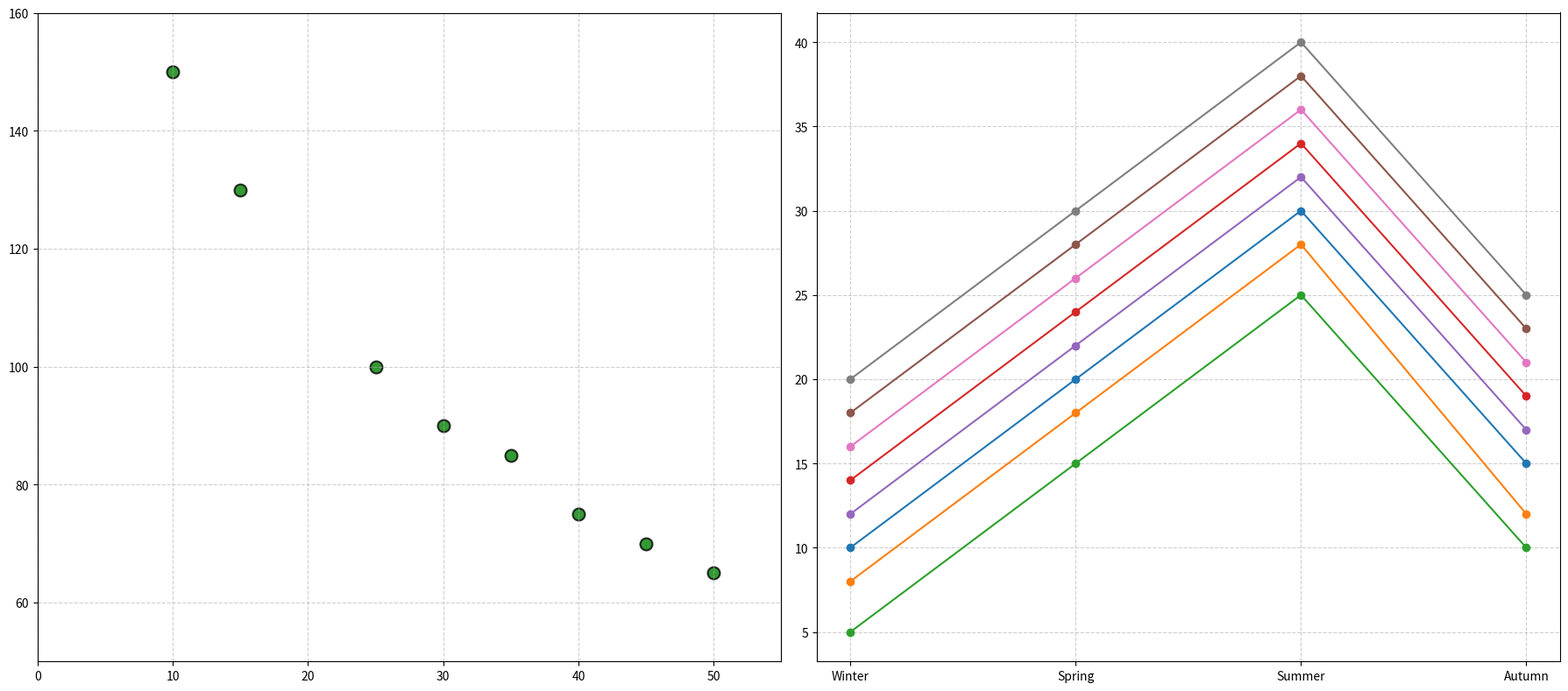

This chart was generated by the following Python code:
import matplotlib.pyplot as plt
import numpy as np

# Altered Data: Cities with respective tree coverage (%) and AQI Levels
cities = ["City A", "City B", "City C", "City D", "City E", "City F", "City G", "City H"]
# Shuffled tree coverage and AQI levels among cities
tree_coverage = np.array([35, 10, 50, 30, 15, 40, 45, 25])
AQI_levels = np.array([85, 150, 65, 90, 130, 75, 70, 100])

# Shuffled quarterly temperature trends for evidence of random alteration
temperature_trends = {
    "City A": [10, 20, 30, 15],  # Was City C's trend
    "City B": [8, 18, 28, 12],   # Same as before to maintain some original order
    "City C": [5, 15, 25, 10],   # Was City A's trend
    "City D": [14, 24, 34, 19],  # Was City E's trend
    "City E": [12, 22, 32, 17],  # Was City D's trend
    "City F": [18, 28, 38, 23],  # Was City G's trend
    "City G": [16, 26, 36, 21],  # Was City F's trend
    "City H": [20, 30, 40, 25]   # Same as before
}

fig, (ax1, ax2) = plt.subplots(1, 2, figsize=(18, 8))

# Scatter plot for tree coverage vs AQI
scatter = ax1.scatter(tree_coverage, AQI_levels, color='green', s=100, alpha=0.8,
                      edgecolors='black', linewidth=1.5)

ax1.grid(True, linestyle='--', alpha=0.6)
ax1.set_xlim(0, 55)
ax1.set_ylim(50, 160)

# Subplot for quarterly temperature trends
for city in cities:
    temperatures = temperature_trends[city]
    quarters = ['Winter', 'Spring', 'Summer', 'Autumn']
    ax2.plot(quarters, temperatures, marker='o')

ax2.grid(True, linestyle='--', alpha=0.6)

plt.tight_layout()

plt.show()
